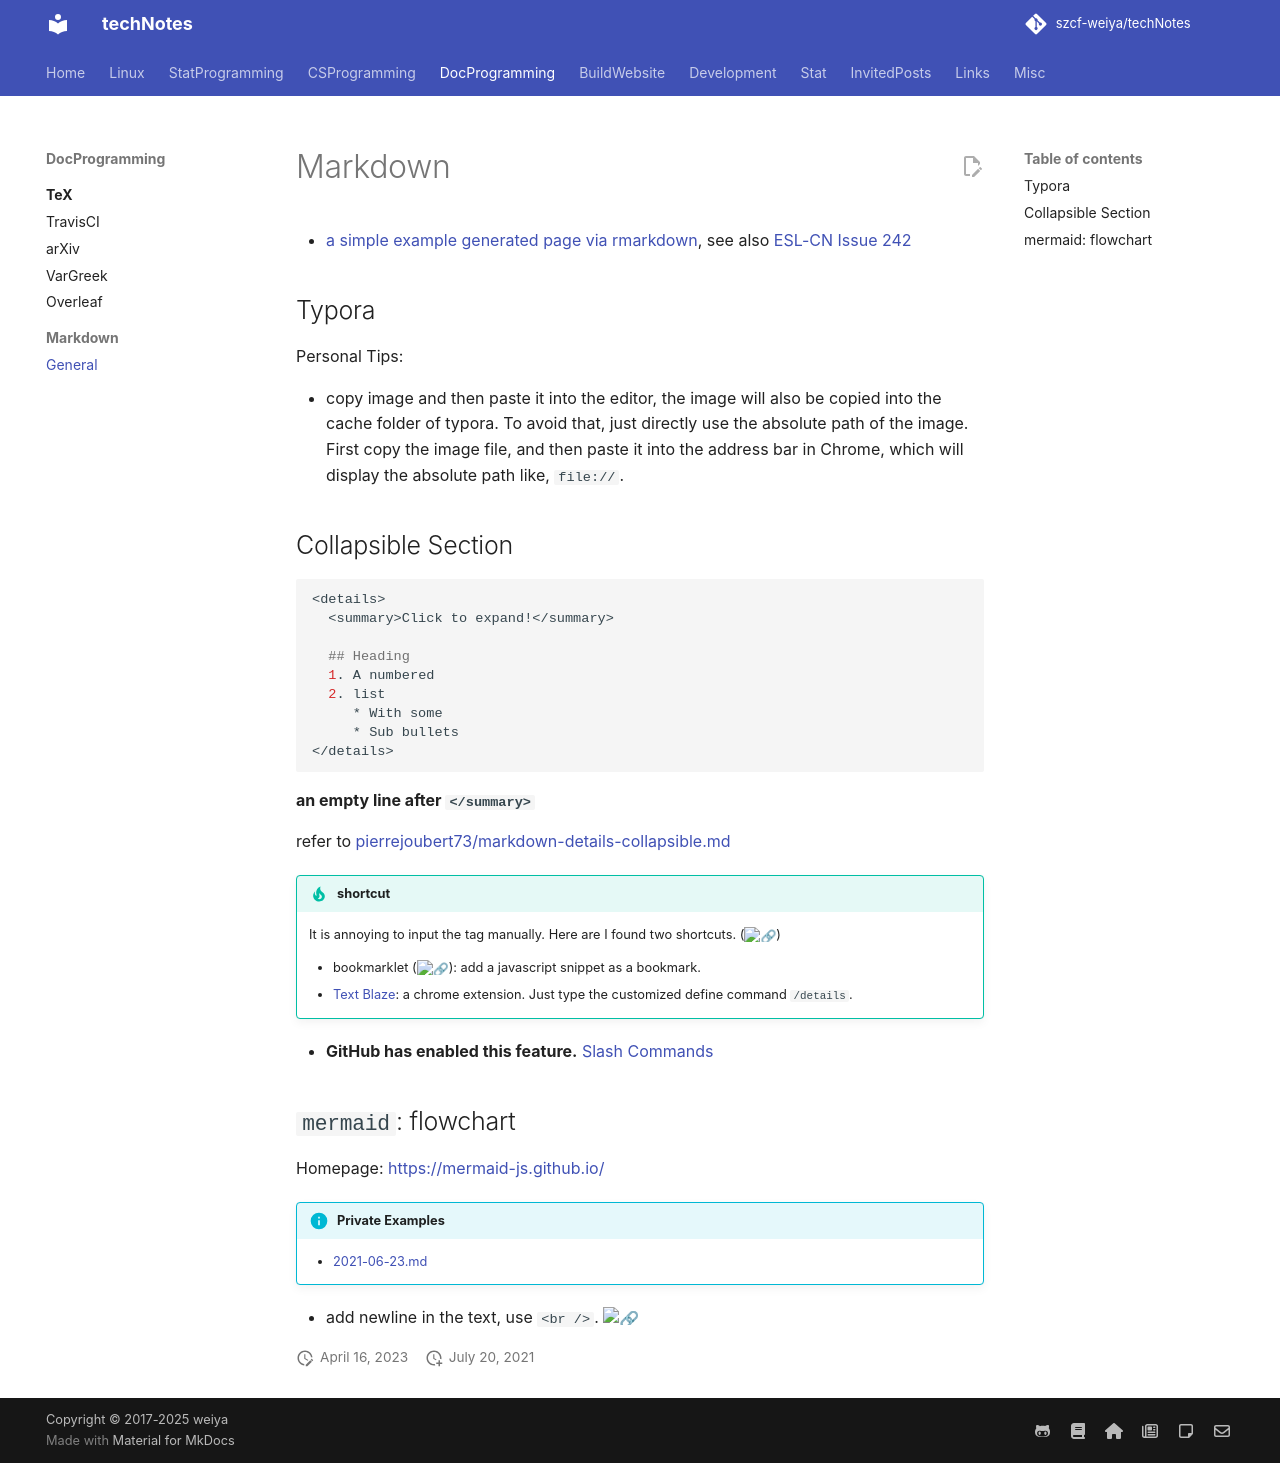

repository: szcf-weiya/techNotes · page: doc/markdown/index.html · generator: mkdocs

# Markdown

- [a simple example generated page via rmarkdown](https://bookdown.org/yihui/rmarkdown/rmarkdown-site.html#a-simple-example), see also [ESL-CN Issue 242](https://github.com/szcf-weiya/ESL-CN/issues/242)

## Typora

Personal Tips:

- copy image and then paste it into the editor, the image will also be copied into the cache folder of typora. To avoid that, just directly use the absolute path of the image. First copy the image file, and then paste it into the address bar in Chrome, which will display the absolute path like, `file://`.

## Collapsible Section

```bash
<details>
  <summary>Click to expand!</summary>
  
  ## Heading
  1. A numbered
  2. list
     * With some
     * Sub bullets
</details>
```

**an empty line after `</summary>`**

refer to [pierrejoubert73/markdown-details-collapsible.md](https://gist.github.com/pierrejoubert73/902cc94d79424356a8d20be2b382e1ab)


!!! tip "shortcut"
	It is annoying to input the tag manually. Here are I found two shortcuts. ([:link:](https://gist.github.com/pierrejoubert73/902cc94d79424356a8d20be2b382e1ab?permalink_comment_id=4201513#gistcomment-4201513))

	- bookmarklet ([:link:](https://www.freecodecamp.org/news/what-are-bookmarklets/)): add a javascript snippet as a bookmark.
	- [Text Blaze](https://chrome.google.com/webstore/detail/text-blaze/idgadaccgipmpannjkmfddolnnhmeklj/related): a chrome extension. Just type the customized define command `/details`.
  - **GitHub has enabled this feature.** [Slash Commands](https://github.com/orgs/community/discussions/40299)


## `mermaid`: flowchart

Homepage: <https://mermaid-js.github.io/>

!!! info "Private Examples"
    - [2021-06-23.md](https://github.com/szcf-weiya/SZmedinfo/blob/master/notes/2021-06-23.md)

- add newline in the text, use `<br />`. [:link:](https://github.com/mermaid-js/mermaid/issues/384)
